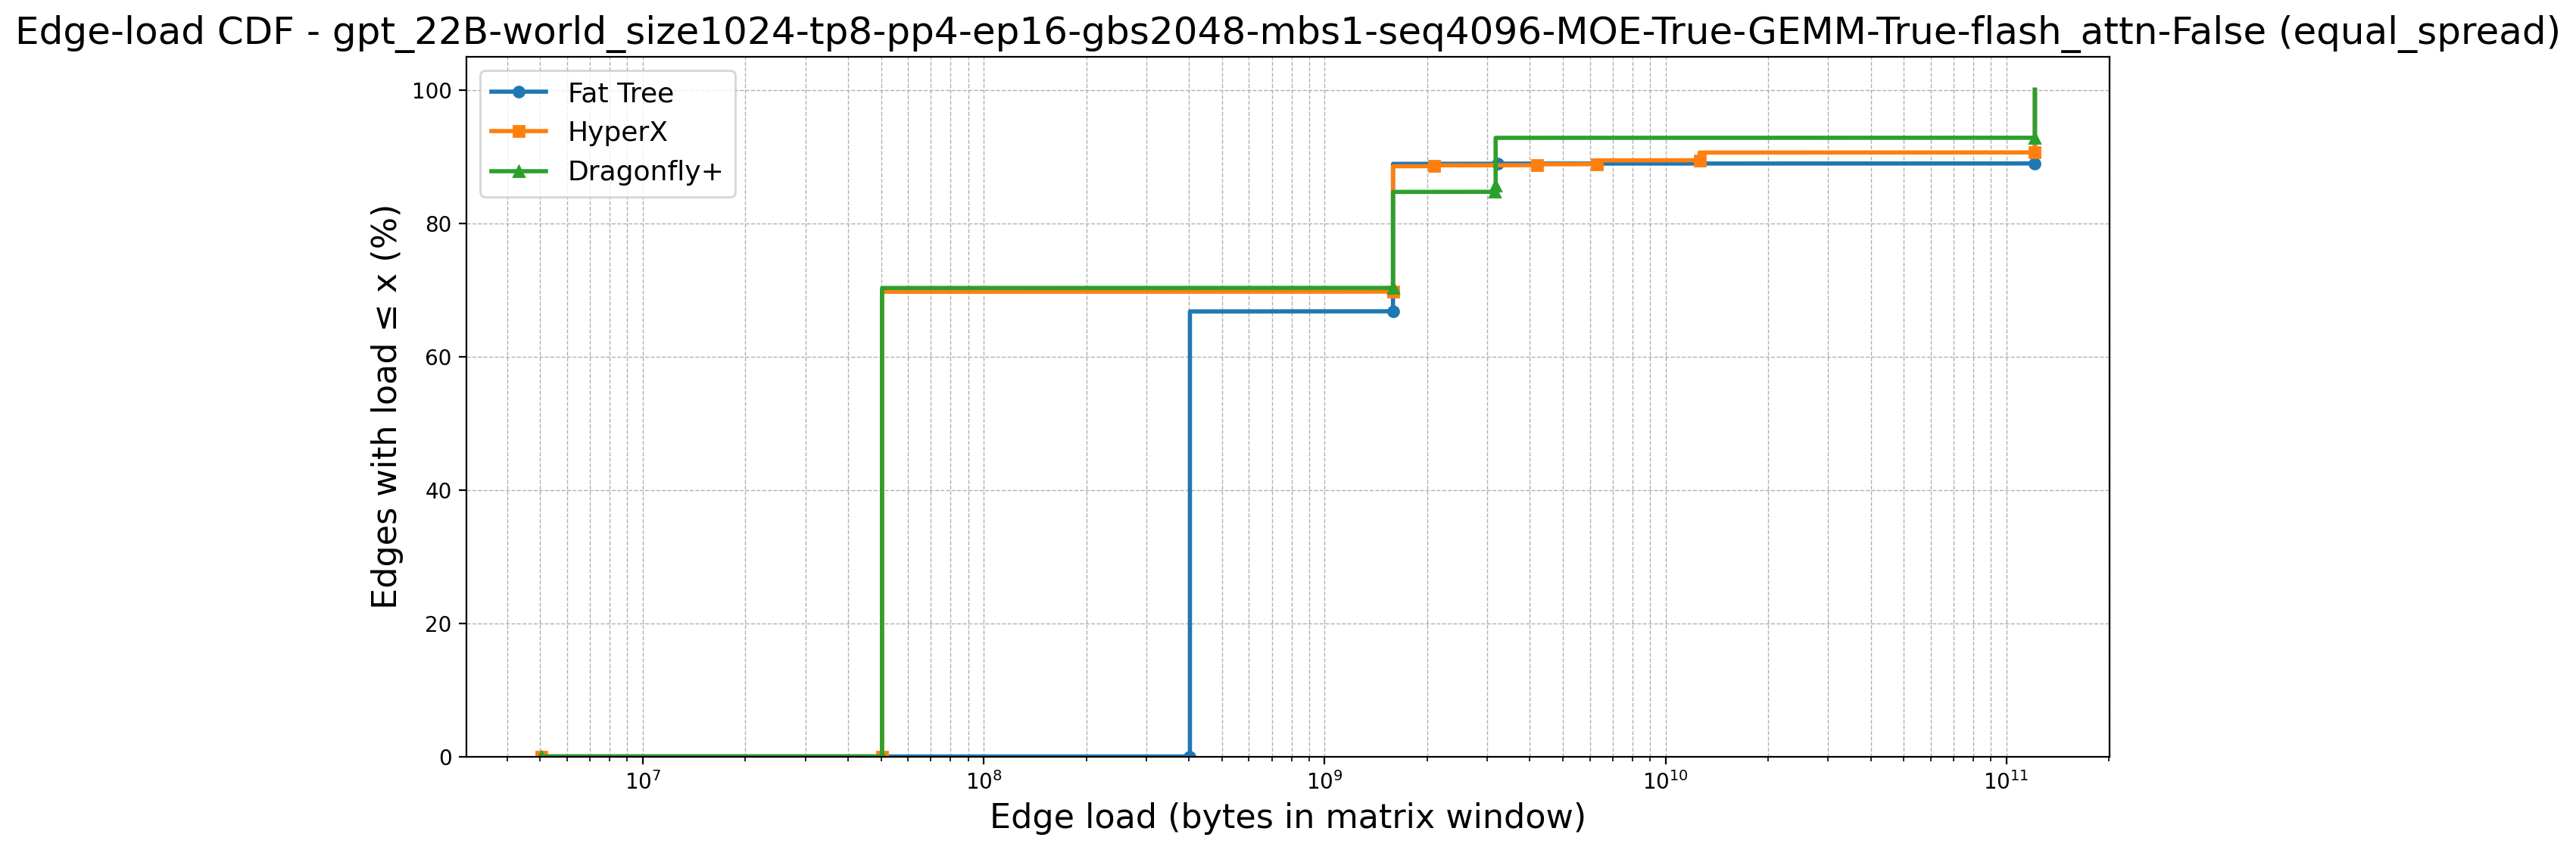

The file beside this chart, header and first rows:
topology, point_idx, load, cdf_percent, num_edges, num_zeros, first_positive_load, global_x_start
Fat Tree, 0, 5033165, 0.0, 9252, 6144, 402653184, 5033165
Fat Tree, 1, 402653184, 0.0, 9252, 6144, 402653184, 5033165
Fat Tree, 2, 402653184, 66.42, 9252, 6144, 402653184, 5033165
Fat Tree, 3, 402653184, 66.43, 9252, 6144, 402653184, 5033165
Fat Tree, 4, 402653184, 66.44, 9252, 6144, 402653184, 5033165
Fat Tree, 5, 402653184, 66.45, 9252, 6144, 402653184, 5033165
Fat Tree, 6, 402653184, 66.46, 9252, 6144, 402653184, 5033165
Fat Tree, 7, 402653184, 66.47, 9252, 6144, 402653184, 5033165
Fat Tree, 8, 402653184, 66.48, 9252, 6144, 402653184, 5033165
Fat Tree, 9, 402653184, 66.49, 9252, 6144, 402653184, 5033165
Fat Tree, 10, 402653184, 66.5, 9252, 6144, 402653184, 5033165
Fat Tree, 11, 402653184, 66.52, 9252, 6144, 402653184, 5033165
Fat Tree, 12, 402653184, 66.53, 9252, 6144, 402653184, 5033165
Fat Tree, 13, 402653184, 66.54, 9252, 6144, 402653184, 5033165
Fat Tree, 14, 402653184, 66.55, 9252, 6144, 402653184, 5033165
Fat Tree, 15, 402653184, 66.56, 9252, 6144, 402653184, 5033165
Fat Tree, 16, 402653184, 66.57, 9252, 6144, 402653184, 5033165
Fat Tree, 17, 402653184, 66.58, 9252, 6144, 402653184, 5033165
Fat Tree, 18, 402653184, 66.59, 9252, 6144, 402653184, 5033165
Fat Tree, 19, 402653184, 66.6, 9252, 6144, 402653184, 5033165
Fat Tree, 20, 402653184, 66.61, 9252, 6144, 402653184, 5033165
Fat Tree, 21, 402653184, 66.62, 9252, 6144, 402653184, 5033165
Fat Tree, 22, 402653184, 66.63, 9252, 6144, 402653184, 5033165
Fat Tree, 23, 402653184, 66.65, 9252, 6144, 402653184, 5033165
Fat Tree, 24, 402653184, 66.66, 9252, 6144, 402653184, 5033165
Fat Tree, 25, 402653184, 66.67, 9252, 6144, 402653184, 5033165
Fat Tree, 26, 402653184, 66.68, 9252, 6144, 402653184, 5033165
Fat Tree, 27, 402653184, 66.69, 9252, 6144, 402653184, 5033165
Fat Tree, 28, 402653184, 66.7, 9252, 6144, 402653184, 5033165
Fat Tree, 29, 402653184, 66.71, 9252, 6144, 402653184, 5033165
Fat Tree, 30, 402653184, 66.72, 9252, 6144, 402653184, 5033165
Fat Tree, 31, 402653184, 66.73, 9252, 6144, 402653184, 5033165
Fat Tree, 32, 402653184, 66.74, 9252, 6144, 402653184, 5033165
Fat Tree, 33, 402653184, 66.75, 9252, 6144, 402653184, 5033165
Fat Tree, 34, 1587283456, 66.76, 9252, 6144, 402653184, 5033165
Fat Tree, 35, 1587283456, 66.77, 9252, 6144, 402653184, 5033165
Fat Tree, 36, 1587283456, 66.79, 9252, 6144, 402653184, 5033165
Fat Tree, 37, 1587283456, 66.8, 9252, 6144, 402653184, 5033165
Fat Tree, 38, 1587283456, 66.81, 9252, 6144, 402653184, 5033165
Fat Tree, 39, 1587283456, 66.82, 9252, 6144, 402653184, 5033165
Fat Tree, 40, 1587283456, 66.83, 9252, 6144, 402653184, 5033165
Fat Tree, 41, 1587283456, 66.84, 9252, 6144, 402653184, 5033165
Fat Tree, 42, 1587283456, 66.85, 9252, 6144, 402653184, 5033165
Fat Tree, 43, 1587283456, 66.86, 9252, 6144, 402653184, 5033165
Fat Tree, 44, 1587283456, 66.87, 9252, 6144, 402653184, 5033165
Fat Tree, 45, 1587283456, 66.88, 9252, 6144, 402653184, 5033165
Fat Tree, 46, 1587283456, 66.89, 9252, 6144, 402653184, 5033165
Fat Tree, 47, 1587283456, 66.9, 9252, 6144, 402653184, 5033165
Fat Tree, 48, 1587283456, 66.92, 9252, 6144, 402653184, 5033165
Fat Tree, 49, 1587283456, 66.93, 9252, 6144, 402653184, 5033165
Fat Tree, 50, 1587283456, 66.94, 9252, 6144, 402653184, 5033165
Fat Tree, 51, 1587283456, 66.95, 9252, 6144, 402653184, 5033165
Fat Tree, 52, 1587283456, 66.96, 9252, 6144, 402653184, 5033165
Fat Tree, 53, 1587283456, 66.97, 9252, 6144, 402653184, 5033165
Fat Tree, 54, 1587283456, 66.98, 9252, 6144, 402653184, 5033165
Fat Tree, 55, 1587283456, 66.99, 9252, 6144, 402653184, 5033165
Fat Tree, 56, 1587283456, 67, 9252, 6144, 402653184, 5033165
Fat Tree, 57, 1587283456, 67.01, 9252, 6144, 402653184, 5033165
Fat Tree, 58, 1587283456, 67.02, 9252, 6144, 402653184, 5033165
Fat Tree, 59, 1587283456, 67.03, 9252, 6144, 402653184, 5033165
... 11,086 more rows
